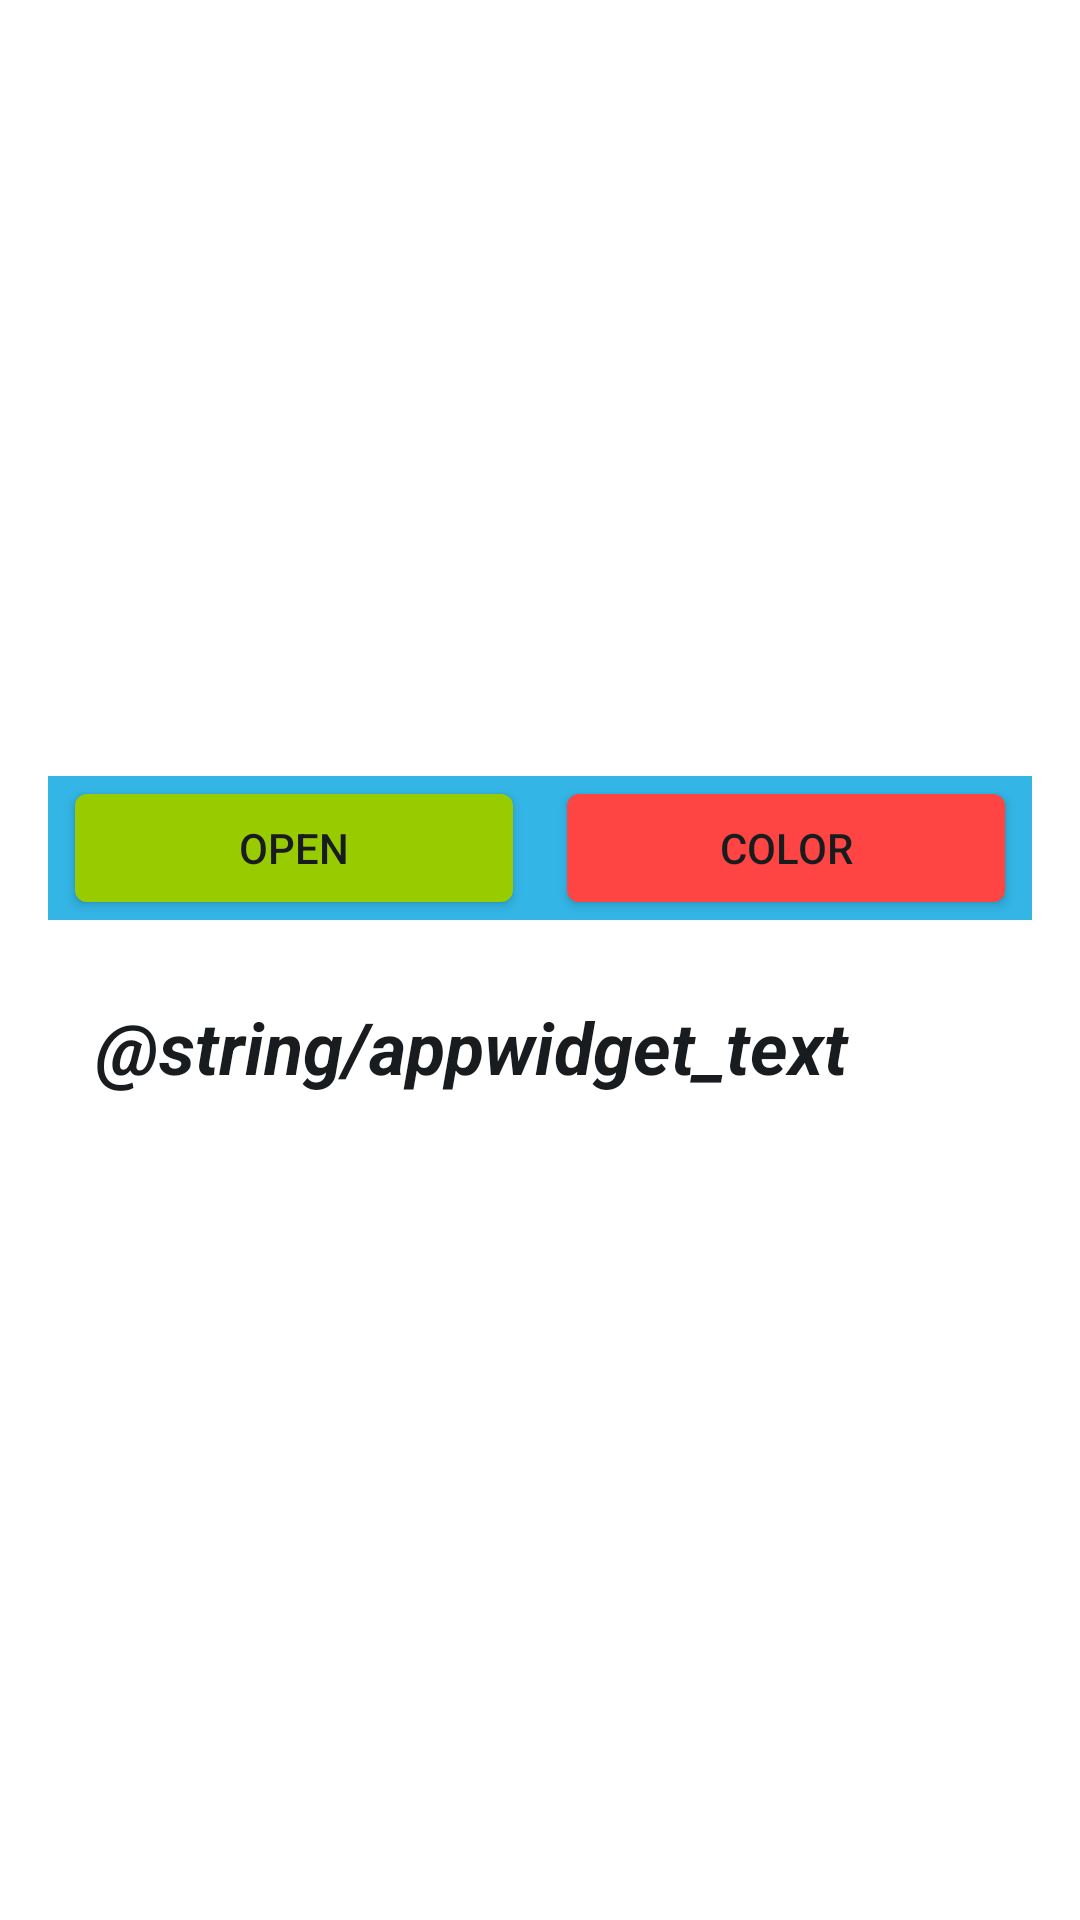

Here is an Android app screen rendered from its layout file. Give the layout XML and the strings, colors and styles it references.
<!-- AndroidManifest.xml: application theme Theme.TestLauncher1 -->
<!-- res/layout/random_widget.xml -->
<RelativeLayout xmlns:android="http://schemas.android.com/apk/res/android"
    xmlns:app="http://schemas.android.com/apk/res-auto"
    xmlns:tools="http://schemas.android.com/tools"
    style="@style/Widget.TestLauncher1.AppWidget.Container"
    android:layout_width="match_parent"
    android:layout_height="match_parent"
    android:gravity="center"
    android:background="@android:color/transparent"
    android:theme="@style/Theme.TestLauncher1.AppWidgetContainer">

    <LinearLayout
        android:orientation="horizontal"
        android:id="@+id/buttonHolder"
        android:layout_width="0dp"
        android:layout_height="wrap_content"
        android:background="@android:color/holo_blue_light"
        android:layout_alignParentTop="true"
        android:layout_alignParentLeft="true"
        android:layout_alignParentRight="true">

        <Button
            android:text="Open"
            android:id="@+id/buttonChangeText"
            android:backgroundTint="@android:color/holo_green_light"
            android:layout_width="0dp"
            android:layout_weight="1"
            android:layout_marginLeft="5dp"
            android:layout_marginRight="5dp"
            android:layout_height="match_parent"/>

        <Button
            android:text="Color"
            android:backgroundTint="@android:color/holo_red_light"
            android:id="@+id/buttonChangeColor"
            android:layout_width="0dp"
            android:layout_weight="1"
            android:layout_marginLeft="5dp"
            android:layout_marginRight="5dp"
            android:layout_height="match_parent"/>

    </LinearLayout>

    <TextView
        android:id="@+id/appwidget_text"
        style="@style/Widget.TestLauncher1.AppWidget.InnerView"
        android:layout_width="wrap_content"
        android:layout_height="wrap_content"
        android:layout_below="@id/buttonHolder"
        android:layout_alignParentLeft="true"
        android:layout_alignParentRight="true"
        android:layout_marginTop="10dp"
        android:contentDescription="@string/appwidget_text"
        android:text="@string/appwidget_text"
        android:textSize="24sp"
        android:textStyle="bold|italic" />

</RelativeLayout>
<!-- resources referenced by this layout -->
<resources>
  <style name="Theme.TestLauncher1.AppWidgetContainer" parent="Theme.TestLauncher1.AppWidgetContainerParent">
          
          <item name="appWidgetPadding">16dp</item>
      </style>
  <style name="Widget.TestLauncher1.AppWidget.Container" parent="android:Widget">
          <item name="android:padding">?attr/appWidgetPadding</item>
          <item name="android:background">@drawable/app_widget_background</item>
      </style>
  <style name="Widget.TestLauncher1.AppWidget.InnerView" parent="android:Widget">
          <item name="android:padding">?attr/appWidgetPadding</item>
          <item name="android:background">@drawable/app_widget_inner_view_background</item>
      </style>
  <style name="Theme.TestLauncher1" parent="Theme.MaterialComponents.DayNight.DarkActionBar">
          
          <item name="colorPrimary">@color/purple_500</item>
          <item name="colorPrimaryVariant">@color/purple_700</item>
          <item name="colorOnPrimary">@color/white</item>
          
          <item name="colorSecondary">@color/teal_200</item>
          <item name="colorSecondaryVariant">@color/teal_700</item>
          <item name="colorOnSecondary">@color/black</item>
          
          <item name="android:statusBarColor" tools:targetApi="l">?attr/colorPrimaryVariant</item>
          
      </style>
  <style name="Theme.TestLauncher1.AppWidgetContainerParent" parent="@android:style/Theme.DeviceDefault">
          
          <item name="appWidgetRadius">16dp</item>
          
          <item name="appWidgetInnerRadius">8dp</item>
      </style>
  <!-- not gathered from this repository: default colours our renderer supplied (Android Studio template values) -->
  <color name="purple_500">#FF6200EE</color>
  <color name="purple_700">#FF3700B3</color>
  <color name="teal_200">#FF03DAC5</color>
  <color name="teal_700">#FF018786</color>
  <color name="black">#FF000000</color>
  <color name="white">#FFFFFFFF</color>
</resources>
